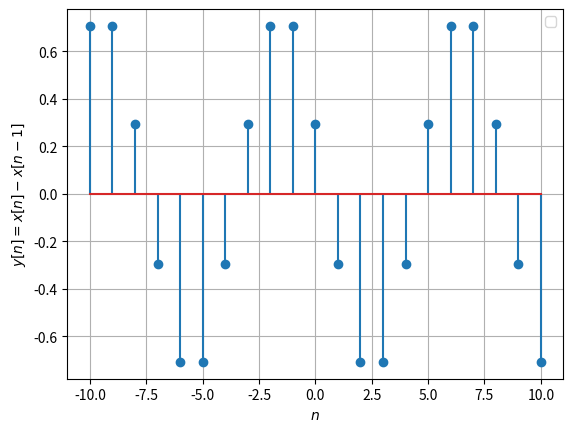

The script that saved this image:
import numpy as np
import matplotlib.pyplot as plt

x1=np.linspace(-10,10,21)
y1=np.cos((np.pi/4)*x1)

y2=np.cos((np.pi/4)*x1)-np.cos((np.pi/4)*(x1-1))

plt.stem(x1,y2)
plt.xlabel('$n$')
plt.ylabel('$y[n]=x[n]-x[n-1]$')

plt.legend()
plt.grid()
plt.show()
